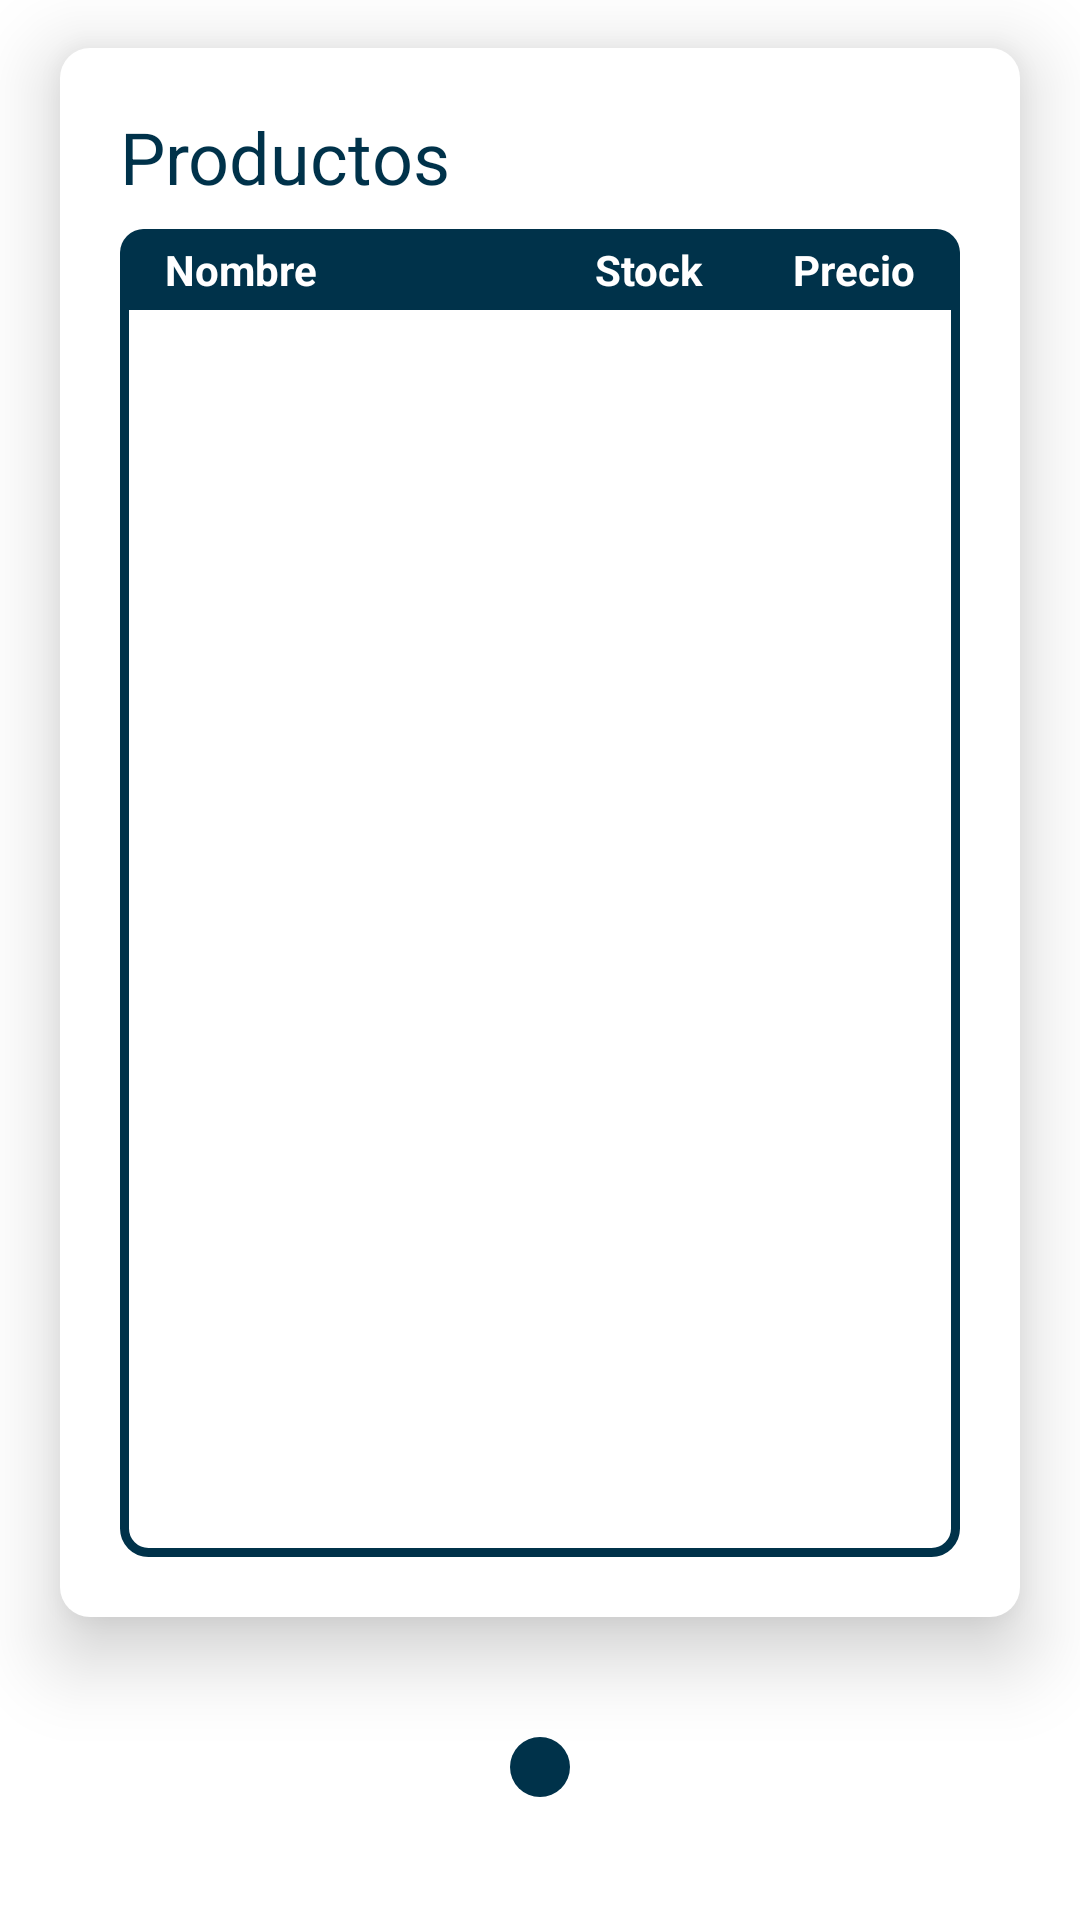

Here is an Android app screen rendered from its layout file. Give the layout XML and the strings, colors and styles it references.
<!-- AndroidManifest.xml: application theme Theme.GestorStock -->
<!-- res/layout/activity_home.xml -->
<?xml version="1.0" encoding="utf-8"?>
<androidx.constraintlayout.widget.ConstraintLayout xmlns:android="http://schemas.android.com/apk/res/android"
    xmlns:app="http://schemas.android.com/apk/res-auto"
    xmlns:tools="http://schemas.android.com/tools"
    android:layout_width="match_parent"
    android:layout_height="match_parent"
    tools:context=".activities.HomeActivity">

    <LinearLayout
        android:layout_width="match_parent"
        android:layout_height="0dp"
        android:layout_marginHorizontal="20dp"
        android:layout_marginTop="16dp"
        android:layout_marginBottom="24dp"
        android:background="@drawable/card_background"
        android:elevation="15dp"
        android:orientation="vertical"
        app:layout_constraintBottom_toTopOf="@+id/action_buttons"
        app:layout_constraintTop_toTopOf="parent"
        tools:layout_editor_absoluteX="15dp">

        <TextView
            android:id="@+id/textView"
            android:layout_width="wrap_content"
            android:layout_height="wrap_content"
            android:text="Productos"
            android:textColor="@color/blue"
            android:textSize="24sp" />

        <ScrollView
            android:id="@+id/sv_products"
            android:layout_width="match_parent"
            android:layout_height="match_parent"
            android:layout_marginTop="8dp"
            android:background="@drawable/bordered_rounded_rect"
            android:clipToOutline="true">

            <TableLayout
                android:id="@+id/table_products"
                android:layout_width="match_parent"
                android:layout_height="match_parent"
                android:stretchColumns="0">

                <TableRow>
                    <TextView
                        android:text="Nombre"
                        android:textColor="@color/white"
                        android:textStyle="bold"
                        android:paddingHorizontal="15dp"
                        android:paddingVertical="4dp"
                        android:background="@color/blue"/>
                    <TextView
                        android:text="Stock"
                        android:textColor="@color/white"
                        android:textStyle="bold"
                        android:paddingHorizontal="15dp"
                        android:paddingVertical="4dp"
                        android:background="@color/blue"/>
                    <TextView
                        android:text="Precio"
                        android:textColor="@color/white"
                        android:textStyle="bold"
                        android:paddingHorizontal="15dp"
                        android:paddingVertical="4dp"
                        android:background="@color/blue"/>
                </TableRow>
            </TableLayout>
        </ScrollView>

    </LinearLayout>

    <LinearLayout
        android:id="@+id/action_buttons"
        android:layout_width="match_parent"
        android:layout_height="wrap_content"
        android:gravity="center"
        android:orientation="horizontal"
        app:layout_constraintBottom_toBottomOf="parent"
        app:layout_constraintEnd_toEndOf="parent"
        app:layout_constraintStart_toStartOf="parent"
        android:layout_marginBottom="25dp">

        <ImageButton
            android:id="@+id/edit_product_button"
            android:layout_width="wrap_content"
            android:layout_height="wrap_content"
            android:src="@drawable/icon_edit"
            android:layout_marginEnd="10dp"
            android:visibility="invisible"
            android:backgroundTint="@color/blue"
            android:background="@drawable/circle_button"/>

        <ImageButton
            android:id="@+id/add_product_button"
            android:layout_width="wrap_content"
            android:layout_height="wrap_content"
            android:src="@drawable/icon_add"
            android:layout_marginEnd="10dp"
            android:backgroundTint="@color/blue"
            android:background="@drawable/circle_button"/>


        <ImageButton
            android:id="@+id/delete_product_button"
            android:layout_width="wrap_content"
            android:layout_height="wrap_content"
            android:src="@drawable/icon_delete"
            android:backgroundTint="@color/blue"
            android:visibility="invisible"
            android:background="@drawable/circle_button"/>


    </LinearLayout>

</androidx.constraintlayout.widget.ConstraintLayout>
<!-- resources referenced by this layout -->
<resources>
  <color name="blue">#00324A</color>
  <color name="white">#FFFFFFFF</color>
  <!-- drawable bordered_rounded_rect (drawable) -->
  <?xml version="1.0" encoding="utf-8"?>
  <shape xmlns:android="http://schemas.android.com/apk/res/android"
      android:shape="rectangle">
      <stroke android:width="3dp" android:color="@color/blue"/>
      <corners android:radius="8dp"/>
  </shape>
  <!-- drawable card_background (drawable) -->
  <?xml version="1.0" encoding="utf-8"?>
  <shape xmlns:android="http://schemas.android.com/apk/res/android"
      android:shape="rectangle">
      <corners android:radius="10dp"/>
      <solid android:color="@color/white"/>
      <padding android:top="20dp" android:right="20dp" android:left="20dp" android:bottom="20dp"/>
  </shape>
  <!-- drawable circle_button (drawable) -->
  <?xml version="1.0" encoding="utf-8"?>
  <shape android:shape="oval" xmlns:android="http://schemas.android.com/apk/res/android">
      <solid android:color="@color/blue"/>
      <padding android:bottom="10dp" android:left="10dp" android:right="10dp" android:top="10dp"/>
  </shape>
  <!-- drawable icon_delete (drawable) -->
  <vector android:height="32dp" android:tint="#FFF"
      android:viewportHeight="24" android:viewportWidth="24"
      android:width="32dp" xmlns:android="http://schemas.android.com/apk/res/android">
      <path android:fillColor="@android:color/white" android:pathData="M6,19c0,1.1 0.9,2 2,2h8c1.1,0 2,-0.9 2,-2V7H6v12zM19,4h-3.5l-1,-1h-5l-1,1H5v2h14V4z"/>
  </vector>
  <!-- drawable icon_edit (drawable) -->
  <vector android:height="32dp" android:tint="#FFF"
      android:viewportHeight="24" android:viewportWidth="24"
      android:width="32dp" xmlns:android="http://schemas.android.com/apk/res/android">
      <path android:fillColor="@android:color/white" android:pathData="M3,17.25V21h3.75L17.81,9.94l-3.75,-3.75L3,17.25zM20.71,7.04c0.39,-0.39 0.39,-1.02 0,-1.41l-2.34,-2.34c-0.39,-0.39 -1.02,-0.39 -1.41,0l-1.83,1.83 3.75,3.75 1.83,-1.83z"/>
  </vector>
  <style name="Theme.GestorStock" parent="Theme.MaterialComponents.DayNight.DarkActionBar">
          
          <item name="colorPrimary">@color/blue</item>
          <item name="colorPrimaryVariant">@color/blue_dark</item>
          <item name="colorOnPrimary">@color/white</item>
          
          <item name="android:statusBarColor">?attr/colorPrimaryVariant</item>
          
      </style>
  <color name="blue_dark">#002232</color>
</resources>
